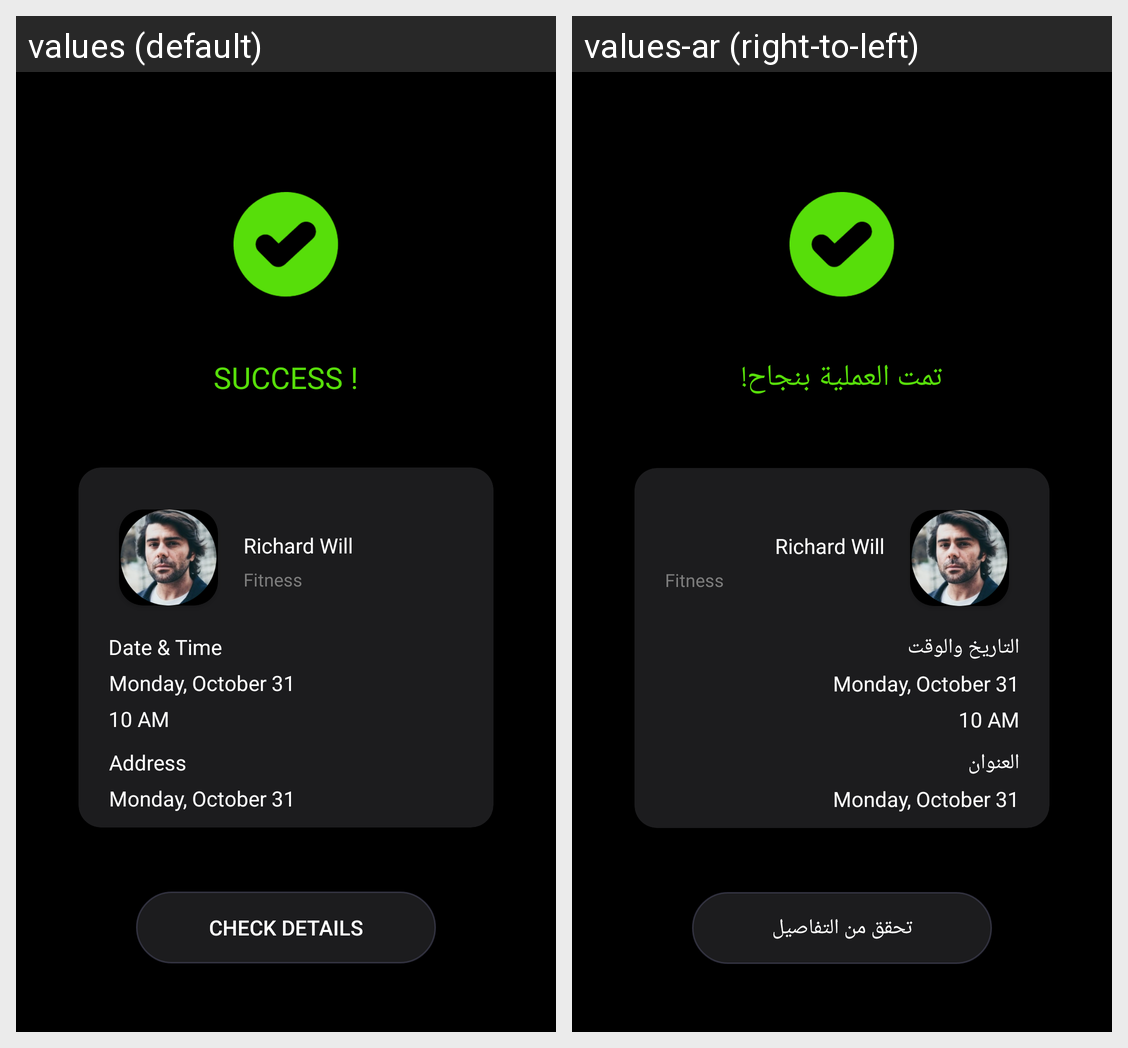

The same Android screen rendered under two of its app's locales, left to right. List the strings drawn on it with the default value and each locale's translation.
Android screen res/layout/fragment_booking_trainer_result.xml rendered under 2 locales, left to right: values (default), values-ar (right-to-left). Device: Nexus 5 (rendered at 1080×1920; each locale shown at half size, 540×960, under a caption strip naming it); theme AppTheme.
Strings drawn on this screen, with the default value and each locale's value (text and hints the layout hard-codes, and strings that could not be matched under every locale, appear in the picture but are not listed):

success
  values: SUCCESS !
  values-ar: تمت العملية بنجاح!

date_amp_time
  values: Date & Time
  values-ar: التاريخ والوقت

address
  values: Address
  values-ar: العنوان

check_details
  values: Check Details
  values-ar: تحقق من التفاصيل
